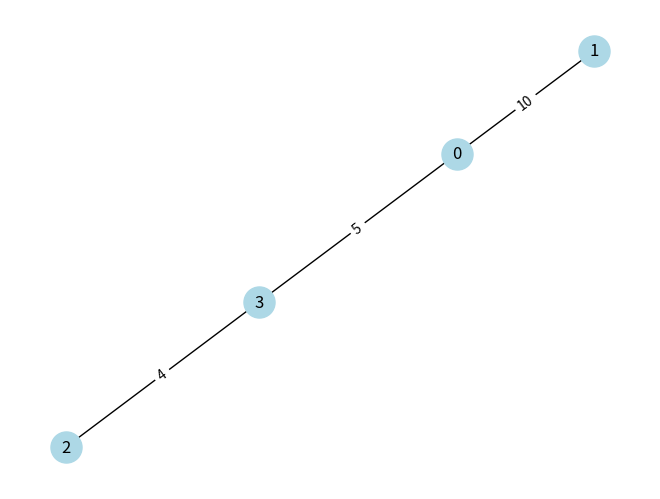

Recreate this plot in Python.
# Task 6.6: Challenge - Visualize MST
# -------------------------------------
# Extend Kruskal’s algorithm:
# 1. Input edges and build MST.
# 2. Print MST edges in adjacency list format.
# 3. (Optional for extra) Use networkx + matplotlib to plot MST.

# Example:
# MST edges: [(2,3,4), (0,3,5), (0,1,10)]
# Expected adjacency list:
# 0: [1, 3]
# 1: [0]
# 2: [3]
# 3: [0, 2]

# Hint: Use dictionary for adjacency list.
# Tip: Visualization part is optional, but fun for testing.
import networkx as nx
import matplotlib.pyplot as plt

def find(parent, x):
    if parent[x] == x:
        return x
    return find(parent, parent[x])

def union(parent, x, y):
    x_root = find(parent, x)
    y_root = find(parent, y)
    if x_root != y_root:
        parent[y_root] = x_root

def kruskal_mst(edges, V):
    """Build MST using Kruskal's algorithm."""
    sorted_edges = sorted(edges, key=lambda x: x[2])
    parent = [i for i in range(V)]
    mst_edges = []

    for u, v, w in sorted_edges:
        if find(parent, u) != find(parent, v):
            union(parent, u, v)
            mst_edges.append((u, v, w))
    return mst_edges

def mst_to_adjacency_list(mst_edges, V):
    """Convert MST edges to adjacency list format."""
    adj_list = {i: [] for i in range(V)}
    for u, v, _ in mst_edges:
        adj_list[u].append(v)
        adj_list[v].append(u)  # Since undirected graph
    return adj_list

def visualize_mst(mst_edges, V):
    """Optional: Visualize MST using networkx."""
    G = nx.Graph()
    G.add_nodes_from(range(V))
    for u, v, w in mst_edges:
        G.add_edge(u, v, weight=w)

    pos = nx.spring_layout(G)
    nx.draw(G, pos, with_labels=True, node_color='lightblue', node_size=500, font_size=12)
    labels = nx.get_edge_attributes(G, 'weight')
    nx.draw_networkx_edge_labels(G, pos, edge_labels=labels)
    plt.show()

# Test case
edges = [(0,1,10), (0,2,6), (0,3,5), (1,3,15), (2,3,4)]
V = 4

mst_edges = kruskal_mst(edges, V)
adj_list = mst_to_adjacency_list(mst_edges, V)

print("MST edges:", mst_edges)
print("Adjacency list:")
for node in adj_list:
    print(f"{node}: {adj_list[node]}")

# Optional visualization
visualize_mst(mst_edges, V)

#
